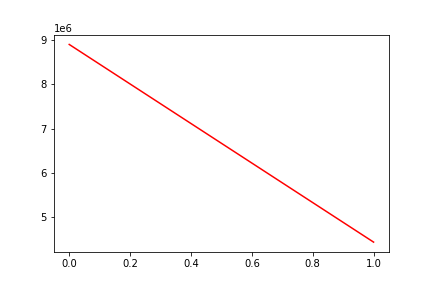

Data behind this chart, as committed beside it:
, date, assets
0, 0, 8901584
1, 20140721, 4444526
